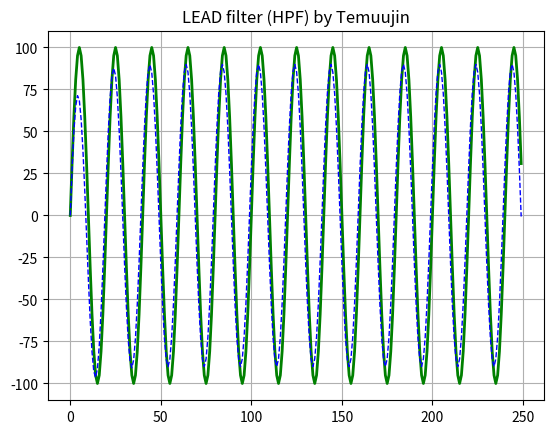

This chart was generated by the following Python code:
from __future__ import print_function
import matplotlib.pyplot as plt
import numpy as np

def lag(V_input,T,V_previous_output):  #lag function
    V_new_output = V_previous_output + (V_input - V_previous_output)/T
    return V_new_output
def lead(V_input,T,V_previous_output):
    V_new_output = V_input - V_previous_output
    return V_new_output

#-------------tuning------------------------------------------
Time_domain_max = 250   #controls the length of X axis
T = 10 #Time constant
f = 10  #Frequency
#----------Declaring array-------------------------------------
t = np.arange(0,Time_domain_max, 1)
y_V_input = 100 * (np.sin((np.pi*f*t)/100))
y_lag_output = (np.sin((np.pi*f*t)/100))
y_V_output = 100 * (np.sin((np.pi*f*t)/100))


ctr_t = 0
y_lag_output[0] = 100 * (np.sin((np.pi*f*ctr_t)/100))
ctr_t = 1
while (ctr_t < Time_domain_max):

    Vin = 100 * np.sin(np.pi*f*ctr_t/100) #new V_Input
    prev = ctr_t - 1

    y_lag_output[ctr_t] = lag(Vin,T,y_lag_output[prev])
    lag_out = y_lag_output[ctr_t]
    v_out = lead(Vin,T,lag_out)
    y_V_output[ctr_t] = v_out

    ctr_t = ctr_t + 1

#------------Plotting stuff--------------------------
lines = plt.plot(t,y_V_input,t,y_V_output) #plotting lines against t(time)
l1, l2 = lines
plt.setp(l2, linestyle='--', linewidth=1, color='b')
plt.setp(l1,linewidth=2, color='g')

ojo = plt.title('LEAD filter (HPF) by Temuujin')

plt.grid(True)
plt.show()


